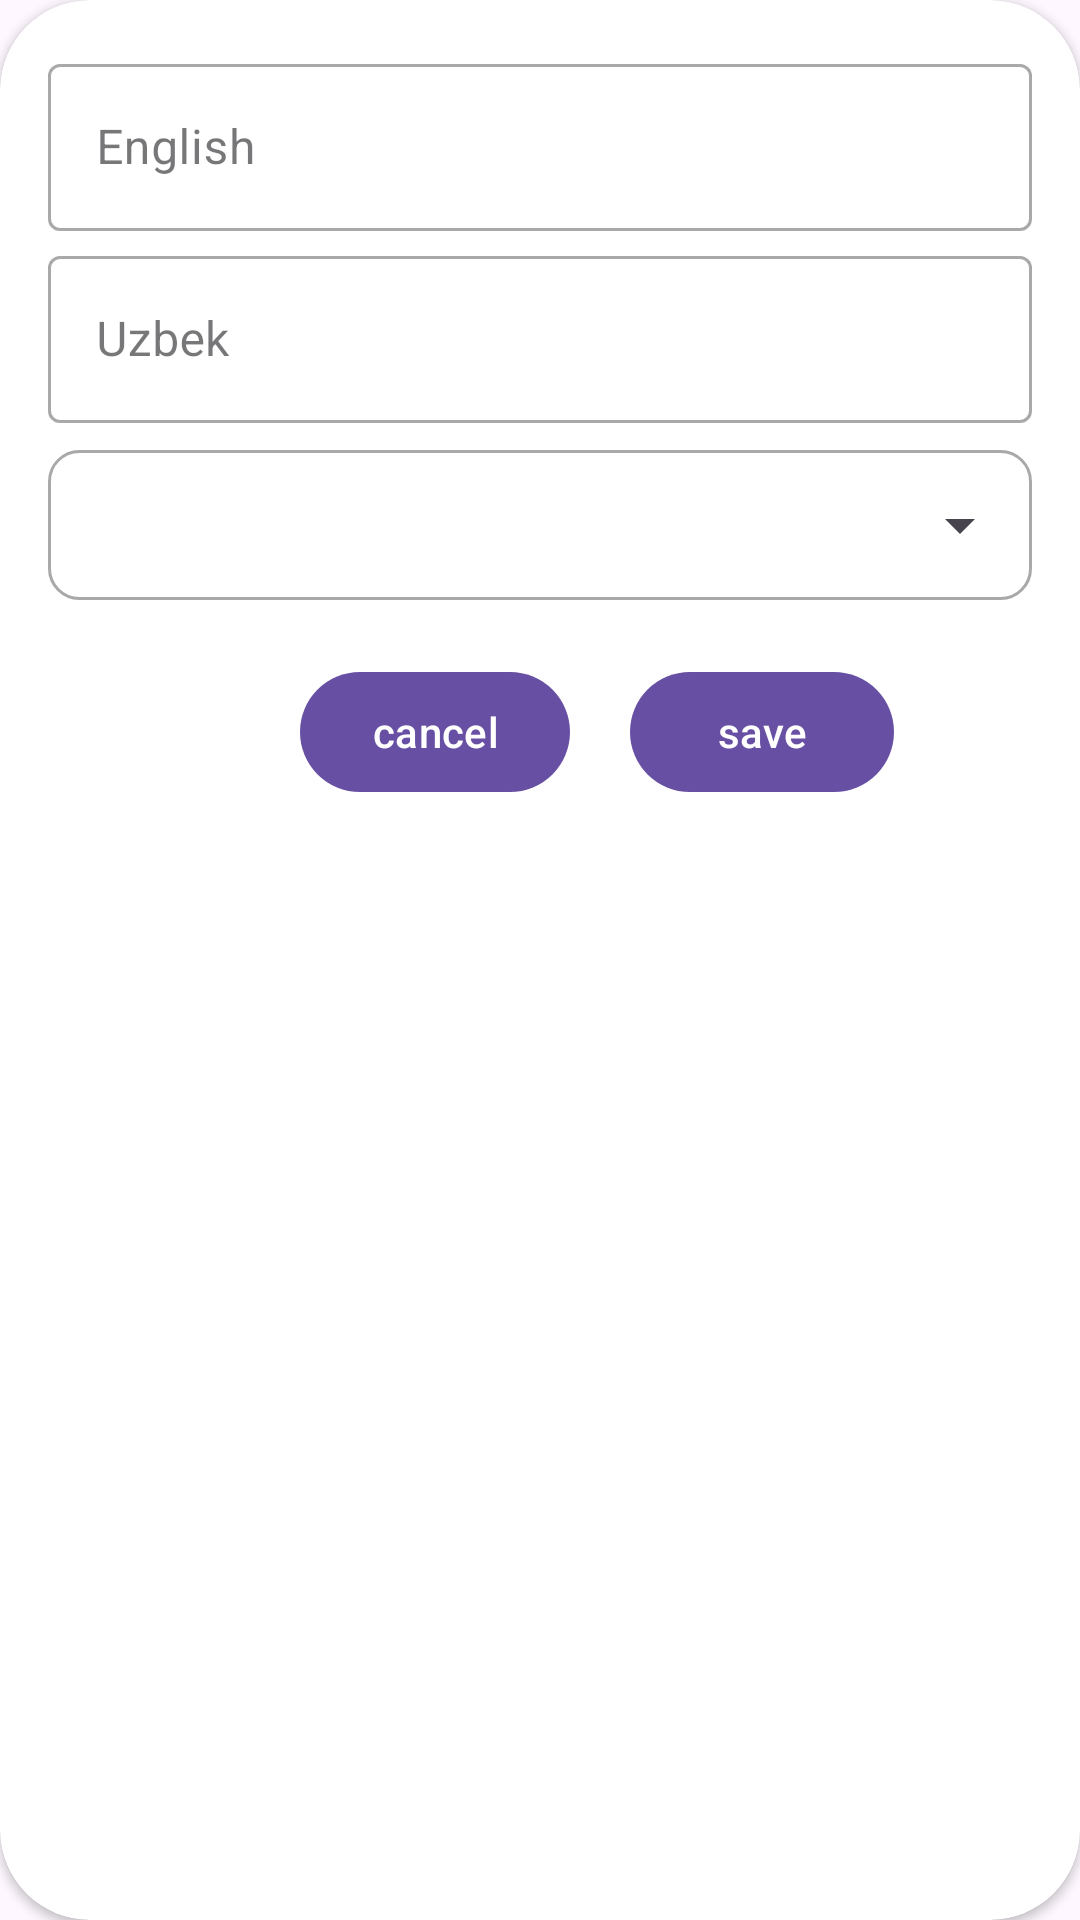

Reconstruct the res/layout file that produces this screen, plus the resources it refers to.
<!-- AndroidManifest.xml: application theme Theme.EnglishTest -->
<!-- res/layout/diloag_item_test.xml -->
<?xml version="1.0" encoding="utf-8"?>
<androidx.cardview.widget.CardView xmlns:android="http://schemas.android.com/apk/res/android"
    xmlns:app="http://schemas.android.com/apk/res-auto"
    android:layout_width="match_parent"
    android:layout_height="wrap_content"
    xmlns:tools="http://schemas.android.com/tools"
    android:layout_gravity="center_vertical"
    android:layout_margin="40dp"
    android:clickable="true"
    android:focusable="true"
    app:cardCornerRadius="30dp">

    <com.google.android.material.textfield.TextInputLayout
        style="@style/Widget.MaterialComponents.TextInputLayout.OutlinedBox"
        android:layout_width="match_parent"
        android:layout_height="wrap_content"
        android:layout_margin="16dp"
        android:hint="English">
        <com.google.android.material.textfield.TextInputEditText
            android:id="@+id/english_name"
            android:layout_width="match_parent"
            android:layout_height="match_parent" />
    </com.google.android.material.textfield.TextInputLayout>
    <com.google.android.material.textfield.TextInputLayout
        android:layout_marginTop="80dp"
        android:layout_marginEnd="16dp"
        android:layout_marginStart="16dp"
        style="@style/Widget.MaterialComponents.TextInputLayout.OutlinedBox"
        android:layout_width="match_parent"
        android:layout_height="wrap_content"
        android:hint="Uzbek">
        <com.google.android.material.textfield.TextInputEditText
            android:id="@+id/uzbek_name"
            android:layout_width="match_parent"
            android:layout_height="match_parent" />
    </com.google.android.material.textfield.TextInputLayout>
    <LinearLayout
        android:layout_marginEnd="16dp"
        android:layout_marginStart="16dp"
        android:layout_marginTop="150dp"
        android:background="@drawable/back"
        android:layout_width="match_parent"
        android:layout_height="50dp">
        <Spinner
            android:id="@+id/group_name_item"
            tools:listitem="@layout/item_group"
            android:layout_width="match_parent"
            android:layout_height="match_parent"/>
    </LinearLayout>
    <LinearLayout
        android:layout_marginStart="100dp"
        android:layout_marginTop="220dp"
        android:orientation="horizontal"
        android:layout_width="match_parent"
        android:layout_height="wrap_content">
        <com.google.android.material.button.MaterialButton
            android:layout_width="wrap_content"
            android:text="cancel"
            android:id="@+id/cancel_button"
            android:layout_marginEnd="20dp"
            android:layout_height="wrap_content"/>
        <com.google.android.material.button.MaterialButton
            android:layout_width="wrap_content"
            android:text="save"
            android:id="@+id/save_button"
            android:layout_height="wrap_content"/>
    </LinearLayout>
</androidx.cardview.widget.CardView>
<!-- res/layout/item_group.xml (included above) -->
<?xml version="1.0" encoding="utf-8"?>
<TextView xmlns:android="http://schemas.android.com/apk/res/android"
    android:layout_width="match_parent"
    android:text="salom"
    android:textSize="20dp"
    android:padding="5dp"
    android:layout_margin="6dp"
    android:textColor="@color/black"
    android:id="@+id/group_id"
    android:layout_height="wrap_content">
</TextView>
<!-- resources referenced by this layout -->
<resources>
  <!-- drawable back (drawable) -->
  <?xml version="1.0" encoding="utf-8"?>
  <shape xmlns:android="http://schemas.android.com/apk/res/android">
  <corners android:radius="10dp"/>
      <stroke android:width="1dp" android:color="#A9A8AA"/>
  </shape>
  <style name="Theme.EnglishTest" parent="Base.Theme.EnglishTest" />
  <style name="Base.Theme.EnglishTest" parent="Theme.Material3.DayNight.NoActionBar">
          
          
      </style>
  <!-- not gathered from this repository: default colours our renderer supplied (Android Studio template values) -->
  <color name="black">#FF000000</color>
</resources>
